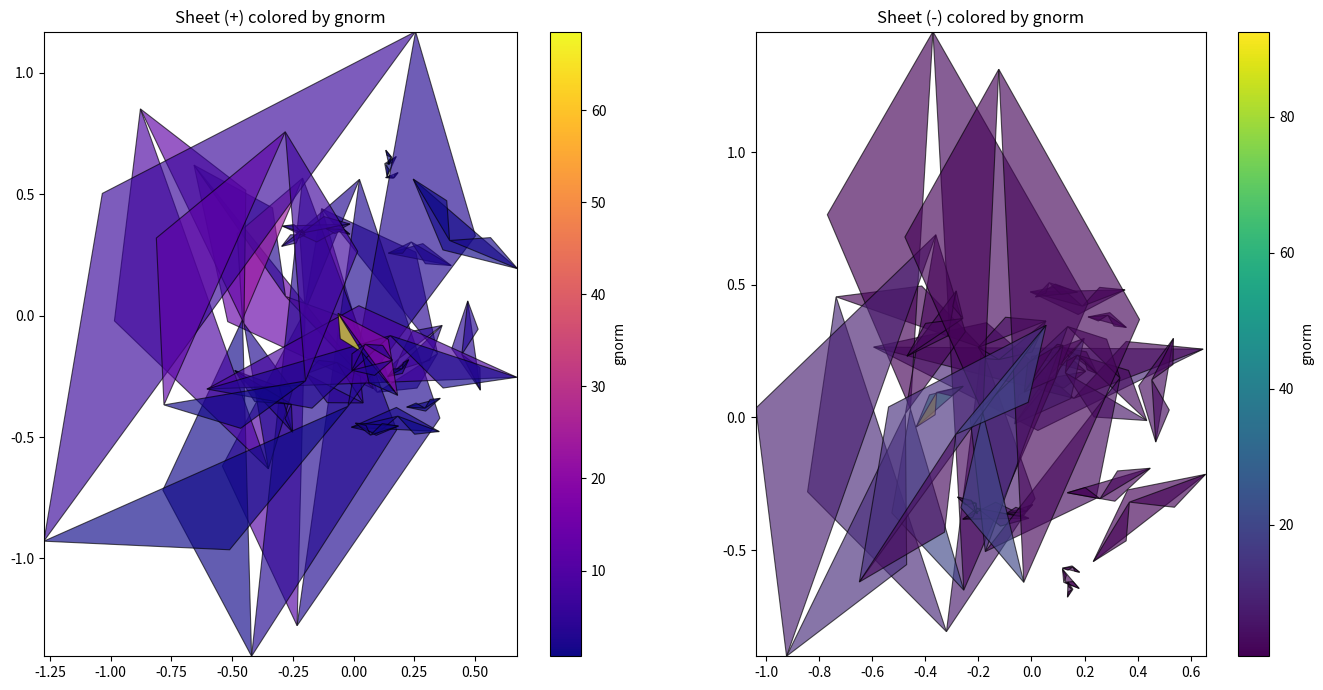

The script that saved this image: (Note: this script raises an exception after producing the figure.)
#!/usr/bin/env python3
"""
fractal_tetradic_toolkit.py
===========================
Production-ready toolkit for holofractal tetradic sheets with:
- Bimetric dual-sheet evolution
- Phase-field coupling and cross-sheet validation
- Closure detection (q=3, q=5 valences)
- Visualization and analysis utilities

Based on: Foundational Geometry to Tetradic Gravitation framework
[redacted]
"""

from __future__ import annotations
import math
import numpy as np
from dataclasses import dataclass, field
from typing import Callable, List, Tuple, Optional
import matplotlib.pyplot as plt
from collections import defaultdict

# ============================================================================
# CONSTANTS
# ============================================================================

PHI = (1.0 + 5.0 ** 0.5) / 2.0  # Golden ratio
GOLDEN_ANGLE = 2.0 * math.pi / (PHI ** 2)  # ~137.5°

# ============================================================================
# UTILITIES
# ============================================================================

def rot2(theta: float) -> np.ndarray:
    """2D rotation matrix."""
    c, s = math.cos(theta), math.sin(theta)
    return np.array([[c, -s], [s, c]], dtype=float)

def triangle_area(p: np.ndarray) -> float:
    """Compute triangle area from vertices p (3,2)."""
    return 0.5 * abs(
        p[0,0]*(p[1,1]-p[2,1]) + p[1,0]*(p[2,1]-p[0,1]) + p[2,0]*(p[0,1]-p[1,1])
    )

def signed_triangle_area(p: np.ndarray) -> float:
    """Signed triangle area for orientation detection."""
    return 0.5 * (
        p[0,0]*(p[1,1]-p[2,1]) + p[1,0]*(p[2,1]-p[0,1]) + p[2,0]*(p[0,1]-p[1,1])
    )

def barycentric_grad(pts: np.ndarray, vals: np.ndarray) -> np.ndarray:
    """
    Approximate constant ∇θ on triangle by planar fit.
    Find a,b,c s.t. a*x + b*y + c ≈ θ, then return [a,b].
    
    Args:
        pts: (3,2) array of triangle vertices
        vals: (3,) array of phase values at vertices
    Returns:
        (2,) gradient vector [∂θ/∂x, ∂θ/∂y]
    """
    A = np.c_[pts, np.ones(3)]
    sol, *_ = np.linalg.lstsq(A, vals, rcond=None)
    return sol[:2]

def normalize(v: np.ndarray, eps: float = 1e-12) -> np.ndarray:
    """Normalize vector with numerical stability."""
    n = np.linalg.norm(v)
    return v / (n + eps)

# ============================================================================
# DATA STRUCTURES
# ============================================================================

@dataclass
class Triangle:
    """Triangle with 3 vertices in 2D."""
    V: np.ndarray  # shape (3,2): [[x1,y1], [x2,y2], [x3,y3]]
    
    def centroid(self) -> np.ndarray:
        """Compute centroid."""
        return self.V.mean(axis=0)
    
    def area(self) -> float:
        """Compute unsigned area."""
        return triangle_area(self.V)
    
    def signed_area(self) -> float:
        """Compute signed area (orientation)."""
        return signed_triangle_area(self.V)

@dataclass
class Tetratriangle:
    """
    Tetrahedron-like structure with:
    - base: lens patch triangle (soldered interface)
    - laterals: 3 lateral triangular faces
    """
    base: Triangle
    laterals: List[Triangle]  # length 3

@dataclass
class SheetParams:
    """Parameters governing sheet evolution."""
    chi: int                     # ±1 chirality (left/right)
    phi_step: float              # base rotation per step (rad)
    scale_deflate: float         # deflation factor (typically 1/PHI)
    kappa_pitch: float           # φ-axis coupling (rad per unit s)
    ds_per_step: float           # axial increment per generation
    eta_twist: float             # twist from cross-Σ phase difference
    beta_aniso: float            # anisotropic stretch from |∇θ|
    gamma_cross: float = 0.0     # cross-sheet gradient mismatch coupling

@dataclass
class FractalConfig:
    """Configuration for fractal iteration."""
    max_depth: int = 4
    tri_prune_min_area: float = 1e-6
    closure_tolerance: float = 1e-3
    use_golden_angle: bool = False

# ============================================================================
# PHASE FIELDS
# ============================================================================

PhaseField = Callable[[float, float, float], float]

def default_phase(x: float, y: float, s: float) -> float:
    """
    Default phase field with vortex structure.
    
    Args:
        x, y: spatial coordinates
        s: φ-axis coordinate
    Returns:
        Phase value θ(x,y,s)
    """
    r = math.hypot(x, y) + 1e-9
    ang = math.atan2(y, x)
    return ang + 0.2 * math.sin(3.0 * ang) + 0.05 * math.log(r) + 0.1 * s

def vortex_phase(x: float, y: float, s: float, n: int = 2) -> float:
    """n-fold vortex phase field."""
    ang = math.atan2(y, x)
    r = math.hypot(x, y) + 1e-9
    return n * ang + 0.1 * s * math.sin(ang)

def spiral_phase(x: float, y: float, s: float, k: float = 0.5) -> float:
    """Logarithmic spiral phase field."""
    r = math.hypot(x, y) + 1e-9
    ang = math.atan2(y, x)
    return ang + k * math.log(r) + 0.15 * s

# ============================================================================
# CORE EVOLUTION
# ============================================================================

def face_update(
    tri: Triangle,
    s: float,
    params: SheetParams,
    theta_fn: PhaseField,
    theta_fn_other: Optional[PhaseField] = None
) -> Triangle:
    """
    Apply one inflation-rotation-anisotropy step to a lateral triangle.
    
    Process:
    1. Sample phase field at vertices → compute ∇θ
    2. Compute twist angle from: base rotation + pitch + cross-sheet coupling
    3. Apply transformation around centroid: deflate → rotate → anisotropic stretch
    
    Args:
        tri: Input triangle
        s: Current φ-axis position
        params: Sheet evolution parameters
        theta_fn: Phase field for this sheet
        theta_fn_other: Phase field for twin sheet (for cross-coupling)
    
    Returns:
        Transformed triangle
    """
    V = tri.V.copy()
    c = tri.centroid()
    
    # Sample phase on vertices (active sheet)
    th = np.array([theta_fn(V[i,0], V[i,1], s) for i in range(3)], dtype=float)
    g = barycentric_grad(V, th)  # ∇θ
    g_hat = normalize(g)
    
    # Cross-Σ mean phase difference (validation coupling)
    dtheta_bar = 0.0
    if theta_fn_other is not None:
        th_other = np.array([theta_fn_other(V[i,0], V[i,1], s) for i in range(3)], dtype=float)
        dtheta_bar = float(th.mean() - th_other.mean())
    
    # Compute total twist angle
    phi_geom = params.phi_step
    if params.kappa_pitch != 0.0:
        phi_geom += params.kappa_pitch * params.ds_per_step
    phi_geom += params.eta_twist * dtheta_bar
    phi_geom *= params.chi  # Chirality sign
    
    R = rot2(phi_geom)
    
    # Anisotropic stretch tensor: S = I + σ∥ t⊗t + σ⊥ n⊗n
    # Use traceless stretch (pure shear) for stability
    t_hat = g_hat  # Stretch direction parallel to ∇θ
    n_hat = np.array([-t_hat[1], t_hat[0]], dtype=float)  # Perpendicular
    
    sigma_mag = params.beta_aniso * np.linalg.norm(g)
    sigma_par = 0.5 * sigma_mag
    sigma_perp = -0.5 * sigma_mag
    
    S = np.eye(2) + sigma_par * np.outer(t_hat, t_hat) + sigma_perp * np.outer(n_hat, n_hat)
    
    # Optional: Cross-sheet gradient mismatch
    if theta_fn_other is not None and params.gamma_cross != 0.0:
        g_other = barycentric_grad(V, np.array([theta_fn_other(V[i,0], V[i,1], s) for i in range(3)]))
        mismatch = np.linalg.norm(g - g_other)
        S += params.gamma_cross * mismatch * (np.outer(t_hat, t_hat) - np.outer(n_hat, n_hat))
    
    # Apply composite transformation around centroid
    X = (V - c) * params.scale_deflate  # Deflate
    X = (R @ X.T).T                      # Rotate
    X = (S @ X.T).T                      # Stretch
    V_new = X + c
    
    return Triangle(V=V_new)

def spawn_children(
    tet: Tetratriangle,
    s: float,
    params: SheetParams,
    theta_fn: PhaseField,
    theta_fn_other: Optional[PhaseField],
    cfg: FractalConfig
) -> List[Tetratriangle]:
    """
    Generate child tetratriangles from parent's lateral faces.
    
    For each lateral face:
    1. Apply face_update to get child base
    2. Construct 3 new lateral faces via geometric hinging
    
    Args:
        tet: Parent tetratriangle
        s: Current φ-axis position
        params: Evolution parameters
        theta_fn: Phase field
        theta_fn_other: Twin sheet phase field
        cfg: Fractal configuration
    
    Returns:
        List of child tetratriangles
    """
    children: List[Tetratriangle] = []
    
    for lat in tet.laterals:
        # Prune tiny faces
        if lat.area() < cfg.tri_prune_min_area:
            continue
        
        # Evolve lateral face to become child base
        base_child = face_update(lat, s, params, theta_fn, theta_fn_other)
        B = base_child.V
        
        # Generate 3 lateral faces via simple hinging
        laterals = []
        for i in range(3):
            j = (i + 1) % 3
            # Edge midpoint and outward normal
            mid = 0.5 * (B[i] + B[j])
            e = B[j] - B[i]
            n_out = normalize(np.array([-e[1], e[0]]))
            
            # Apex displacement proportional to edge length
            h = 0.25 * np.linalg.norm(e)
            apex = mid + h * n_out
            
            tri_side = Triangle(V=np.vstack([B[i], B[j], apex]))
            laterals.append(tri_side)
        
        child = Tetratriangle(base=base_child, laterals=laterals)
        children.append(child)
    
    return children

def iterate_sheet(
    seed: Tetratriangle,
    s0: float,
    params: SheetParams,
    theta_fn: PhaseField,
    theta_fn_other: Optional[PhaseField],
    cfg: FractalConfig
) -> List[Tetratriangle]:
    """
    Evolve a single sheet through fractal iteration.
    
    Args:
        seed: Initial tetratriangle
        s0: Starting φ-axis position
        params: Evolution parameters
        theta_fn: Phase field for this sheet
        theta_fn_other: Twin sheet phase field
        cfg: Fractal configuration
    
    Returns:
        Final population of tetratriangles
    """
    pop: List[Tetratriangle] = [seed]
    s = s0
    
    for depth in range(cfg.max_depth):
        next_pop: List[Tetratriangle] = []
        for tet in pop:
            kids = spawn_children(tet, s, params, theta_fn, theta_fn_other, cfg)
            next_pop.extend(kids)
        pop = next_pop
        s += params.ds_per_step
    
    return pop

# ============================================================================
# TWO-SHEET BIMETRIC EVOLUTION
# ============================================================================

def run_two_sheets(
    seed_base: Triangle,
    s0: float,
    params_plus: SheetParams,
    params_minus: SheetParams,
    theta_plus: PhaseField,
    theta_minus: PhaseField,
    cfg: FractalConfig
) -> Tuple[List[Tetratriangle], List[Tetratriangle]]:
    """
    Evolve twin sheets with soldered base (bimetric structure).
    
    The sheets share the same base triangle but evolve with opposite
    chiralities and coupled phase fields.
    
    Args:
        seed_base: Shared base triangle (lens interface)
        s0: Starting φ-axis position
        params_plus: Parameters for + chirality sheet
        params_minus: Parameters for - chirality sheet
        theta_plus: Phase field for + sheet
        theta_minus: Phase field for - sheet
        cfg: Fractal configuration
    
    Returns:
        (sheet_plus, sheet_minus) tuple of tetratriangle populations
    """
    def seed_tetratriangle(B: Triangle) -> Tetratriangle:
        """Create initial tetratriangle from base triangle."""
        Bv = B.V
        laterals = []
        for i in range(3):
            j = (i + 1) % 3
            mid = 0.5 * (Bv[i] + Bv[j])
            e = Bv[j] - Bv[i]
            n_out = normalize(np.array([-e[1], e[0]]))
            apex = mid + 0.5 * np.linalg.norm(e) * n_out
            laterals.append(Triangle(V=np.vstack([Bv[i], Bv[j], apex])))
        return Tetratriangle(base=B, laterals=laterals)
    
    # Create soldered seeds (same base)
    seed_plus = seed_tetratriangle(seed_base)
    seed_minus = seed_tetratriangle(seed_base)
    
    # Evolve both sheets with cross-coupling
    sheet_plus = iterate_sheet(
        seed_plus, s0, params_plus, theta_plus, theta_minus, cfg
    )
    sheet_minus = iterate_sheet(
        seed_minus, s0, params_minus, theta_minus, theta_plus, cfg
    )
    
    return sheet_plus, sheet_minus

# ============================================================================
# VISUALIZATION
# ============================================================================

@dataclass
class FaceRecord:
    """Record of a triangular face with computed properties."""
    tri: Triangle
    phi: float      # Applied twist angle
    gnorm: float    # |∇θ| magnitude

def collect_faces(
    pop: List[Tetratriangle],
    s: float,
    params: SheetParams,
    theta_fn: PhaseField,
    theta_fn_other: Optional[PhaseField]
) -> List[FaceRecord]:
    """
    Extract all lateral faces from population and compute properties.
    
    Args:
        pop: Population of tetratriangles
        s: Current φ-axis position
        params: Sheet parameters
        theta_fn: Phase field
        theta_fn_other: Twin sheet phase field
    
    Returns:
        List of face records with computed properties
    """
    faces: List[FaceRecord] = []
    
    for tet in pop:
        for lat in tet.laterals:
            V = lat.V
            
            # Compute gradient
            th = np.array([theta_fn(V[i,0], V[i,1], s) for i in range(3)], dtype=float)
            g = barycentric_grad(V, th)
            gnorm = float(np.linalg.norm(g))
            
            # Compute cross-sheet coupling
            dtheta_bar = 0.0
            if theta_fn_other is not None:
                th_other = np.array([theta_fn_other(V[i,0], V[i,1], s) for i in range(3)], dtype=float)
                dtheta_bar = float(th.mean() - th_other.mean())
            
            # Reconstruct twist angle
            phi_geom = params.phi_step
            if params.kappa_pitch != 0.0:
                phi_geom += params.kappa_pitch * params.ds_per_step
            phi_geom += params.eta_twist * dtheta_bar
            phi_geom *= params.chi
            
            faces.append(FaceRecord(tri=lat, phi=float(phi_geom), gnorm=gnorm))
    
    return faces

def plot_sheet(
    faces: List[FaceRecord],
    ax=None,
    cmap="viridis",
    color_by="gnorm",
    alpha=0.65,
    lw=0.8,
    label=None
):
    """
    Plot triangular mesh colored by face properties.
    
    Args:
        faces: List of face records
        ax: Matplotlib axis (creates new if None)
        cmap: Colormap name
        color_by: Property to color by ("gnorm" or "phi")
        alpha: Face transparency
        lw: Line width
        label: Plot label
    
    Returns:
        Matplotlib axis
    """
    if ax is None:
        fig, ax = plt.subplots(figsize=(7,7))
    
    vals = np.array([getattr(f, color_by) for f in faces], float)
    vmin, vmax = float(vals.min()), float(vals.max())
    
    # Use updated matplotlib API
    try:
        cm = plt.colormaps.get_cmap(cmap)
    except AttributeError:
        cm = plt.cm.get_cmap(cmap)  # Fallback for older matplotlib
    
    for f in faces:
        V = f.tri.V
        val = getattr(f, color_by)
        norm_val = (val - vmin) / (vmax - vmin + 1e-12)
        
        poly = plt.Polygon(
            V, closed=True, fill=True,
            facecolor=cm(norm_val),
            edgecolor="k", linewidth=lw, alpha=alpha
        )
        ax.add_patch(poly)
    
    ax.set_aspect("equal", adjustable="box")
    ax.set_title(f"Sheet ({label}) colored by {color_by}")
    ax.autoscale(enable=True, axis='both', tight=True)
    
    # Add colorbar
    sm = plt.cm.ScalarMappable(cmap=cm, norm=plt.Normalize(vmin=vmin, vmax=vmax))
    plt.colorbar(sm, ax=ax, label=color_by)
    
    return ax

# ============================================================================
# CLOSURE DETECTION
# ============================================================================

@dataclass
class VertexIndex:
    """Clustered vertex with incident faces."""
    coord: np.ndarray
    faces: List[int] = field(default_factory=list)

@dataclass
class ClosureHit:
    """Detected closure candidate."""
    v_coord: np.ndarray
    q_valence: int
    sum_phi: float
    residue: float
    incident_faces: List[int]

def cluster_vertices(faces: List[FaceRecord], tol: float = 1e-3) -> List[VertexIndex]:
    """
    Cluster nearby vertices within tolerance.
    
    Args:
        faces: List of face records
        tol: Distance tolerance for clustering
    
    Returns:
        List of clustered vertices
    """
    verts: List[VertexIndex] = []
    
    def find_match(p: np.ndarray) -> int:
        for idx, v in enumerate(verts):
            if np.linalg.norm(v.coord - p) <= tol:
                return idx
        return -1
    
    for fi, f in enumerate(faces):
        V = f.tri.V
        for k in range(3):
            p = V[k]
            j = find_match(p)
            if j < 0:
                verts.append(VertexIndex(coord=p.copy(), faces=[fi]))
            else:
                verts[j].faces.append(fi)
    
    return verts

def sigma_orientation(face: FaceRecord, v_coord: np.ndarray) -> int:
    """
    Compute orientation σ_{vf} = ±1 for vertex-face incidence.
    
    Args:
        face: Face record
        v_coord: Vertex coordinate
    
    Returns:
        +1 for CCW orientation, -1 for CW
    """
    sa = face.tri.signed_area()
    return +1 if sa >= 0.0 else -1

def scan_closures(
    faces: List[FaceRecord],
    tol_vertex: float = 1e-3,
    tol_closure: float = 5e-2
) -> List[ClosureHit]:
    """
    Scan for closure conditions: Σ σ_{vf} φ_f ≈ 0 (mod 2π).
    
    Detects vertices where the oriented twist sum closes, indicating
    topological features (q=3 or q=5 valences correspond to icosahedral geometry).
    
    Args:
        faces: List of face records
        tol_vertex: Vertex clustering tolerance
        tol_closure: Maximum residue for closure detection
    
    Returns:
        List of closure candidates
    """
    verts = cluster_vertices(faces, tol=tol_vertex)
    hits: List[ClosureHit] = []
    two_pi = 2.0 * math.pi
    
    for v in verts:
        qv = len(set(v.faces))  # Valence
        
        # Accumulate oriented twist
        sphi = 0.0
        for fi in set(v.faces):
            sig = sigma_orientation(faces[fi], v.coord)
            sphi += sig * faces[fi].phi
        
        # Reduce mod 2π and check closure
        residue = abs((sphi + math.pi) % two_pi - math.pi)
        
        if residue <= tol_closure and qv in (3, 5):
            hits.append(ClosureHit(
                v_coord=v.coord,
                q_valence=qv,
                sum_phi=sphi,
                residue=residue,
                incident_faces=list(set(v.faces))
            ))
    
    return hits

def annotate_hits(ax, hits: List[ClosureHit]):
    """
    Annotate closure hits on plot.
    
    Args:
        ax: Matplotlib axis
        hits: List of closure hits
    """
    for h in hits:
        color = 'crimson' if h.q_valence == 5 else 'royalblue'
        ax.plot(h.v_coord[0], h.v_coord[1], 'o', ms=8, color=color, 
                markeredgecolor='white', markeredgewidth=1.5, zorder=100)
        ax.text(
            h.v_coord[0], h.v_coord[1],
            f" q={h.q_valence}\nΔ={h.residue:.3f}",
            fontsize=8, ha='left', va='bottom',
            bbox=dict(boxstyle="round,pad=0.3", fc="white", ec=color, alpha=0.9, linewidth=2),
            zorder=101
        )

def print_closure_roster(hits: List[ClosureHit], tag: str):
    """Print summary of detected closures."""
    print(f"\n[{tag}] Candidate closures (tolerance={hits[0].residue if hits else 0:.2e}):")
    if not hits:
        print("  None detected")
        return
    
    for i, h in enumerate(hits, 1):
        print(f"  {i:02d}) q={h.q_valence}, residue={h.residue:.4f}, "
              f"sum_phi={h.sum_phi:.4f}, faces={len(h.incident_faces)}")

# ============================================================================
# MAIN DEMONSTRATION
# ============================================================================

def main():
    """Run demonstration of fractal tetradic sheets."""
    print("="*80)
    print("FRACTAL TETRADIC SHEET TOOLKIT")
    print("Bimetric holofractal evolution with closure detection")
    print("="*80)
    
    # Create equilateral seed triangle
    R0 = 1.0
    base = Triangle(
        V=np.array([
            [ R0, 0.0],
            [-0.5*R0,  (3**0.5/2.0)*R0],
            [-0.5*R0, -(3**0.5/2.0)*R0]
        ], dtype=float)
    )
    
    # Configuration
    cfg = FractalConfig(
        max_depth=3,
        tri_prune_min_area=1e-5,
        closure_tolerance=5e-2,
        use_golden_angle=False
    )
    
    # Sheet parameters (+ chirality)
    params_plus = SheetParams(
        chi=+1,
        phi_step=2.0*math.pi/5.0,      # Pentagonal symmetry
        scale_deflate=1.0/PHI,          # Golden deflation
        kappa_pitch=2.0*math.pi/5.0,    # Pitch-lock condition
        ds_per_step=1.0,
        eta_twist=0.10,                 # Cross-sheet coupling
        beta_aniso=0.35,                # Gradient-driven anisotropy
        gamma_cross=0.10                # Gradient mismatch
    )
    
    # Sheet parameters (- chirality)
    params_minus = SheetParams(
        chi=-1,
        phi_step=2.0*math.pi/5.0,
        scale_deflate=1.0/PHI,
        kappa_pitch=2.0*math.pi/5.0,
        ds_per_step=1.0,
        eta_twist=0.10,
        beta_aniso=0.35,
        gamma_cross=0.10
    )
    
    print(f"\nConfiguration:")
    print(f"  Max depth: {cfg.max_depth}")
    print(f"  Deflation: 1/φ = {params_plus.scale_deflate:.6f}")
    print(f"  Rotation: 2π/5 = {params_plus.phi_step:.6f} rad = {math.degrees(params_plus.phi_step):.2f}°")
    print(f"  Chirality: ±{params_plus.chi}")
    
    # Evolve twin sheets
    print(f"\nEvolving bimetric sheets...")
    sheet_plus, sheet_minus = run_two_sheets(
        seed_base=base,
        s0=0.0,
        params_plus=params_plus,
        params_minus=params_minus,
        theta_plus=default_phase,
        theta_minus=lambda x,y,s: default_phase(x,y,-s),  # Mirror phase
        cfg=cfg
    )
    
    print(f"  Generated: {len(sheet_plus)} (+) + {len(sheet_minus)} (-) tetratriangles")
    
    # Collect faces for visualization
    print(f"\nCollecting face data...")
    faces_plus = collect_faces(
        sheet_plus, s=0.0, params=params_plus,
        theta_fn=default_phase,
        theta_fn_other=lambda x,y,s: default_phase(x,y,-s)
    )
    faces_minus = collect_faces(
        sheet_minus, s=0.0, params=params_minus,
        theta_fn=lambda x,y,s: default_phase(x,y,-s),
        theta_fn_other=default_phase
    )
    
    print(f"  Faces: {len(faces_plus)} (+) + {len(faces_minus)} (-)")
    
    # Detect closures
    print(f"\nScanning for closures...")
    hits_plus = scan_closures(faces_plus, tol_vertex=1e-3, tol_closure=5e-2)
    hits_minus = scan_closures(faces_minus, tol_vertex=1e-3, tol_closure=5e-2)
    
    print_closure_roster(hits_plus, "PLUS (+)")
    print_closure_roster(hits_minus, "MINUS (-)")
    
    # Visualization
    print(f"\nGenerating visualization...")
    fig, axs = plt.subplots(1, 2, figsize=(14, 7))
    
    plot_sheet(faces_plus, ax=axs[0], color_by="gnorm", label="+", cmap="plasma")
    plot_sheet(faces_minus, ax=axs[1], color_by="gnorm", label="-", cmap="viridis")
    
    annotate_hits(axs[0], hits_plus)
    annotate_hits(axs[1], hits_minus)
    
    plt.tight_layout()
    plt.savefig('/mnt/user-data/outputs/fractal_tetradic_sheets.png', dpi=300, bbox_inches='tight')
    print(f"\nVisualization saved to outputs/")
    
    plt.show()
    
    print("\n" + "="*80)
    print("COMPLETE")
    print("="*80)

if __name__ == "__main__":
    main()
